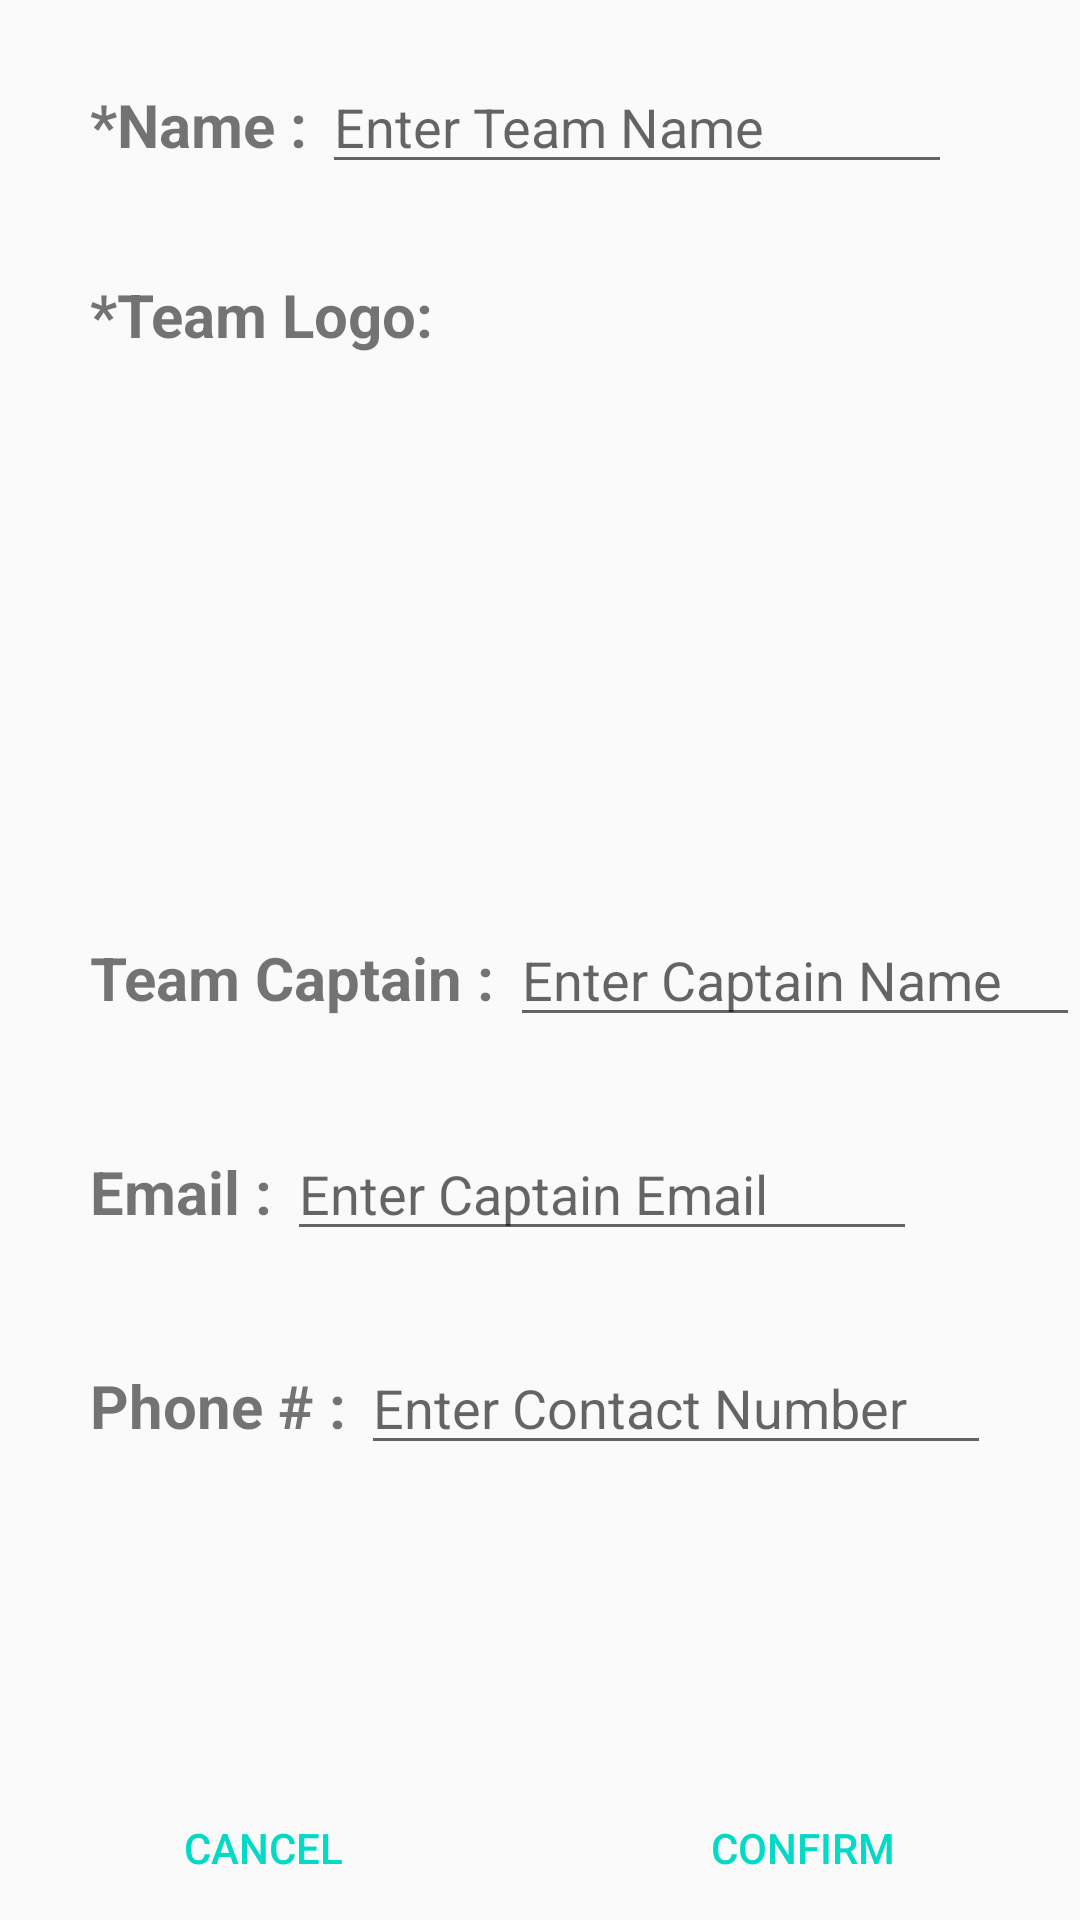

Layout XML and referenced resources for this Android screen:
<!-- AndroidManifest.xml: application theme AppTheme -->
<!-- res/layout/team_creation.xml -->
<?xml version="1.0" encoding="utf-8"?>
<RelativeLayout
    xmlns:android="http://schemas.android.com/apk/res/android"
    android:layout_width="match_parent"
    android:layout_height="match_parent">

    <ScrollView
        android:id="@+id/scrollView"
        android:layout_width="match_parent"
        android:layout_height="match_parent"
        android:layout_above="@+id/buttonPanel">

        <LinearLayout
            android:layout_width="match_parent"
            android:layout_height="wrap_content"
            android:orientation="vertical">

            <LinearLayout
                android:id="@+id/name_layout"
                android:layout_width="match_parent"
                android:layout_height="wrap_content"
                android:layout_marginBottom="10dp"
                android:layout_marginTop="20dp">


                <TextView
                    android:id="@+id/txt_team_name"
                    android:layout_width="wrap_content"
                    android:layout_height="wrap_content"
                    android:layout_marginLeft="30dp"
                    android:text="*Name : "
                    android:textSize="20sp"
                    android:textStyle="bold"/>

                <EditText
                    android:id="@+id/edit_team_name"
                    android:layout_width="wrap_content"
                    android:layout_height="wrap_content"
                    android:ems="10"
                    android:hint="Enter Team Name"
                    android:inputType="textPersonName"/>
            </LinearLayout>

            <LinearLayout
                android:layout_width="match_parent"
                android:layout_height="match_parent"
                android:layout_marginTop="20dp"
                android:orientation="vertical">

                <TextView
                    android:id="@+id/txt_teamlogo"
                    android:layout_width="wrap_content"
                    android:layout_height="wrap_content"
                    android:layout_marginLeft="30dp"
                    android:text="*Team Logo: "
                    android:textSize="20sp"
                    android:textStyle="bold"/>

                <ImageView
                    android:id="@+id/btn_team_logo"
                    android:layout_width="150dp"
                    android:layout_height="150dp"
                    android:layout_gravity="center_horizontal"
                    android:layout_marginTop="16dp"
                    android:adjustViewBounds="true"
                    android:background="@android:color/transparent"
                    android:maxHeight="300dp"
                    android:maxWidth="300dp"
                    android:scaleType="fitStart"
                    android:src="@drawable/default_icon"/>

            </LinearLayout>

            <LinearLayout
                android:layout_width="match_parent"
                android:layout_height="match_parent"
                android:layout_marginBottom="10dp"
                android:layout_marginTop="20dp"
                android:orientation="horizontal">

                <TextView
                    android:id="@+id/txt_captain_name"
                    android:layout_width="wrap_content"
                    android:layout_height="wrap_content"
                    android:layout_marginLeft="30dp"
                    android:text="Team Captain : "
                    android:textSize="20sp"
                    android:textStyle="bold"/>

                <EditText
                    android:id="@+id/edit_captain_name"
                    android:layout_width="wrap_content"
                    android:layout_height="wrap_content"
                    android:ems="10"
                    android:hint="Enter Captain Name"
                    android:inputType="textPersonName"/>

            </LinearLayout>

            <LinearLayout
                android:layout_width="match_parent"
                android:layout_height="match_parent"
                android:layout_marginBottom="10dp"
                android:layout_marginTop="20dp"
                android:orientation="horizontal">

                <TextView
                    android:id="@+id/txt_email"
                    android:layout_width="wrap_content"
                    android:layout_height="wrap_content"
                    android:layout_marginLeft="30dp"
                    android:text="Email : "
                    android:textSize="20sp"
                    android:textStyle="bold"/>

                <EditText
                    android:id="@+id/edit_email"
                    android:layout_width="wrap_content"
                    android:layout_height="wrap_content"
                    android:ems="10"
                    android:hint="Enter Captain Email"
                    android:inputType="textEmailAddress"/>

            </LinearLayout>

            <LinearLayout
                android:layout_width="match_parent"
                android:layout_height="match_parent"
                android:layout_marginBottom="10dp"
                android:layout_marginTop="20dp"
                android:orientation="horizontal">

                <TextView
                    android:id="@+id/txt_phone"
                    android:layout_width="wrap_content"
                    android:layout_height="wrap_content"
                    android:layout_marginLeft="30dp"
                    android:text="Phone # : "
                    android:textSize="20sp"
                    android:textStyle="bold"/>

                <EditText
                    android:id="@+id/edit_phone"
                    android:layout_width="wrap_content"
                    android:layout_height="wrap_content"
                    android:ems="10"
                    android:hint="Enter Contact Number"
                    android:inputType="phone"/>

            </LinearLayout>

        </LinearLayout>
    </ScrollView>

    <LinearLayout
        android:id="@+id/buttonPanel"
        android:layout_width="match_parent"
        android:layout_height="wrap_content"
        android:layout_alignParentBottom="true"
        android:orientation="horizontal">

        <Button
            android:id="@+id/btn_cancel"
            style="?attr/buttonBarButtonStyle"
            android:layout_width="wrap_content"
            android:layout_height="wrap_content"
            android:layout_weight="1"
            android:text="Cancel"/>

        <Button
            android:id="@+id/btn_confirm"
            style="?attr/buttonBarButtonStyle"
            android:layout_width="wrap_content"
            android:layout_height="wrap_content"
            android:layout_weight="1"
            android:text="Confirm"/>
    </LinearLayout>
</RelativeLayout>
<!-- resources referenced by this layout -->
<resources>
  <style name="AppTheme" parent="Theme.AppCompat.Light.DarkActionBar">
          
          <item name="colorPrimary">@color/colorPrimary</item>
          <item name="colorPrimaryDark">@color/colorPrimaryDark</item>
          <item name="colorAccent">@color/colorAccent</item>
      </style>
  <!-- not gathered from this repository: default colours our renderer supplied (Android Studio template values) -->
  <color name="colorPrimary">#FF6200EE</color>
  <color name="colorPrimaryDark">#FF3700B3</color>
  <color name="colorAccent">#FF03DAC5</color>
</resources>
